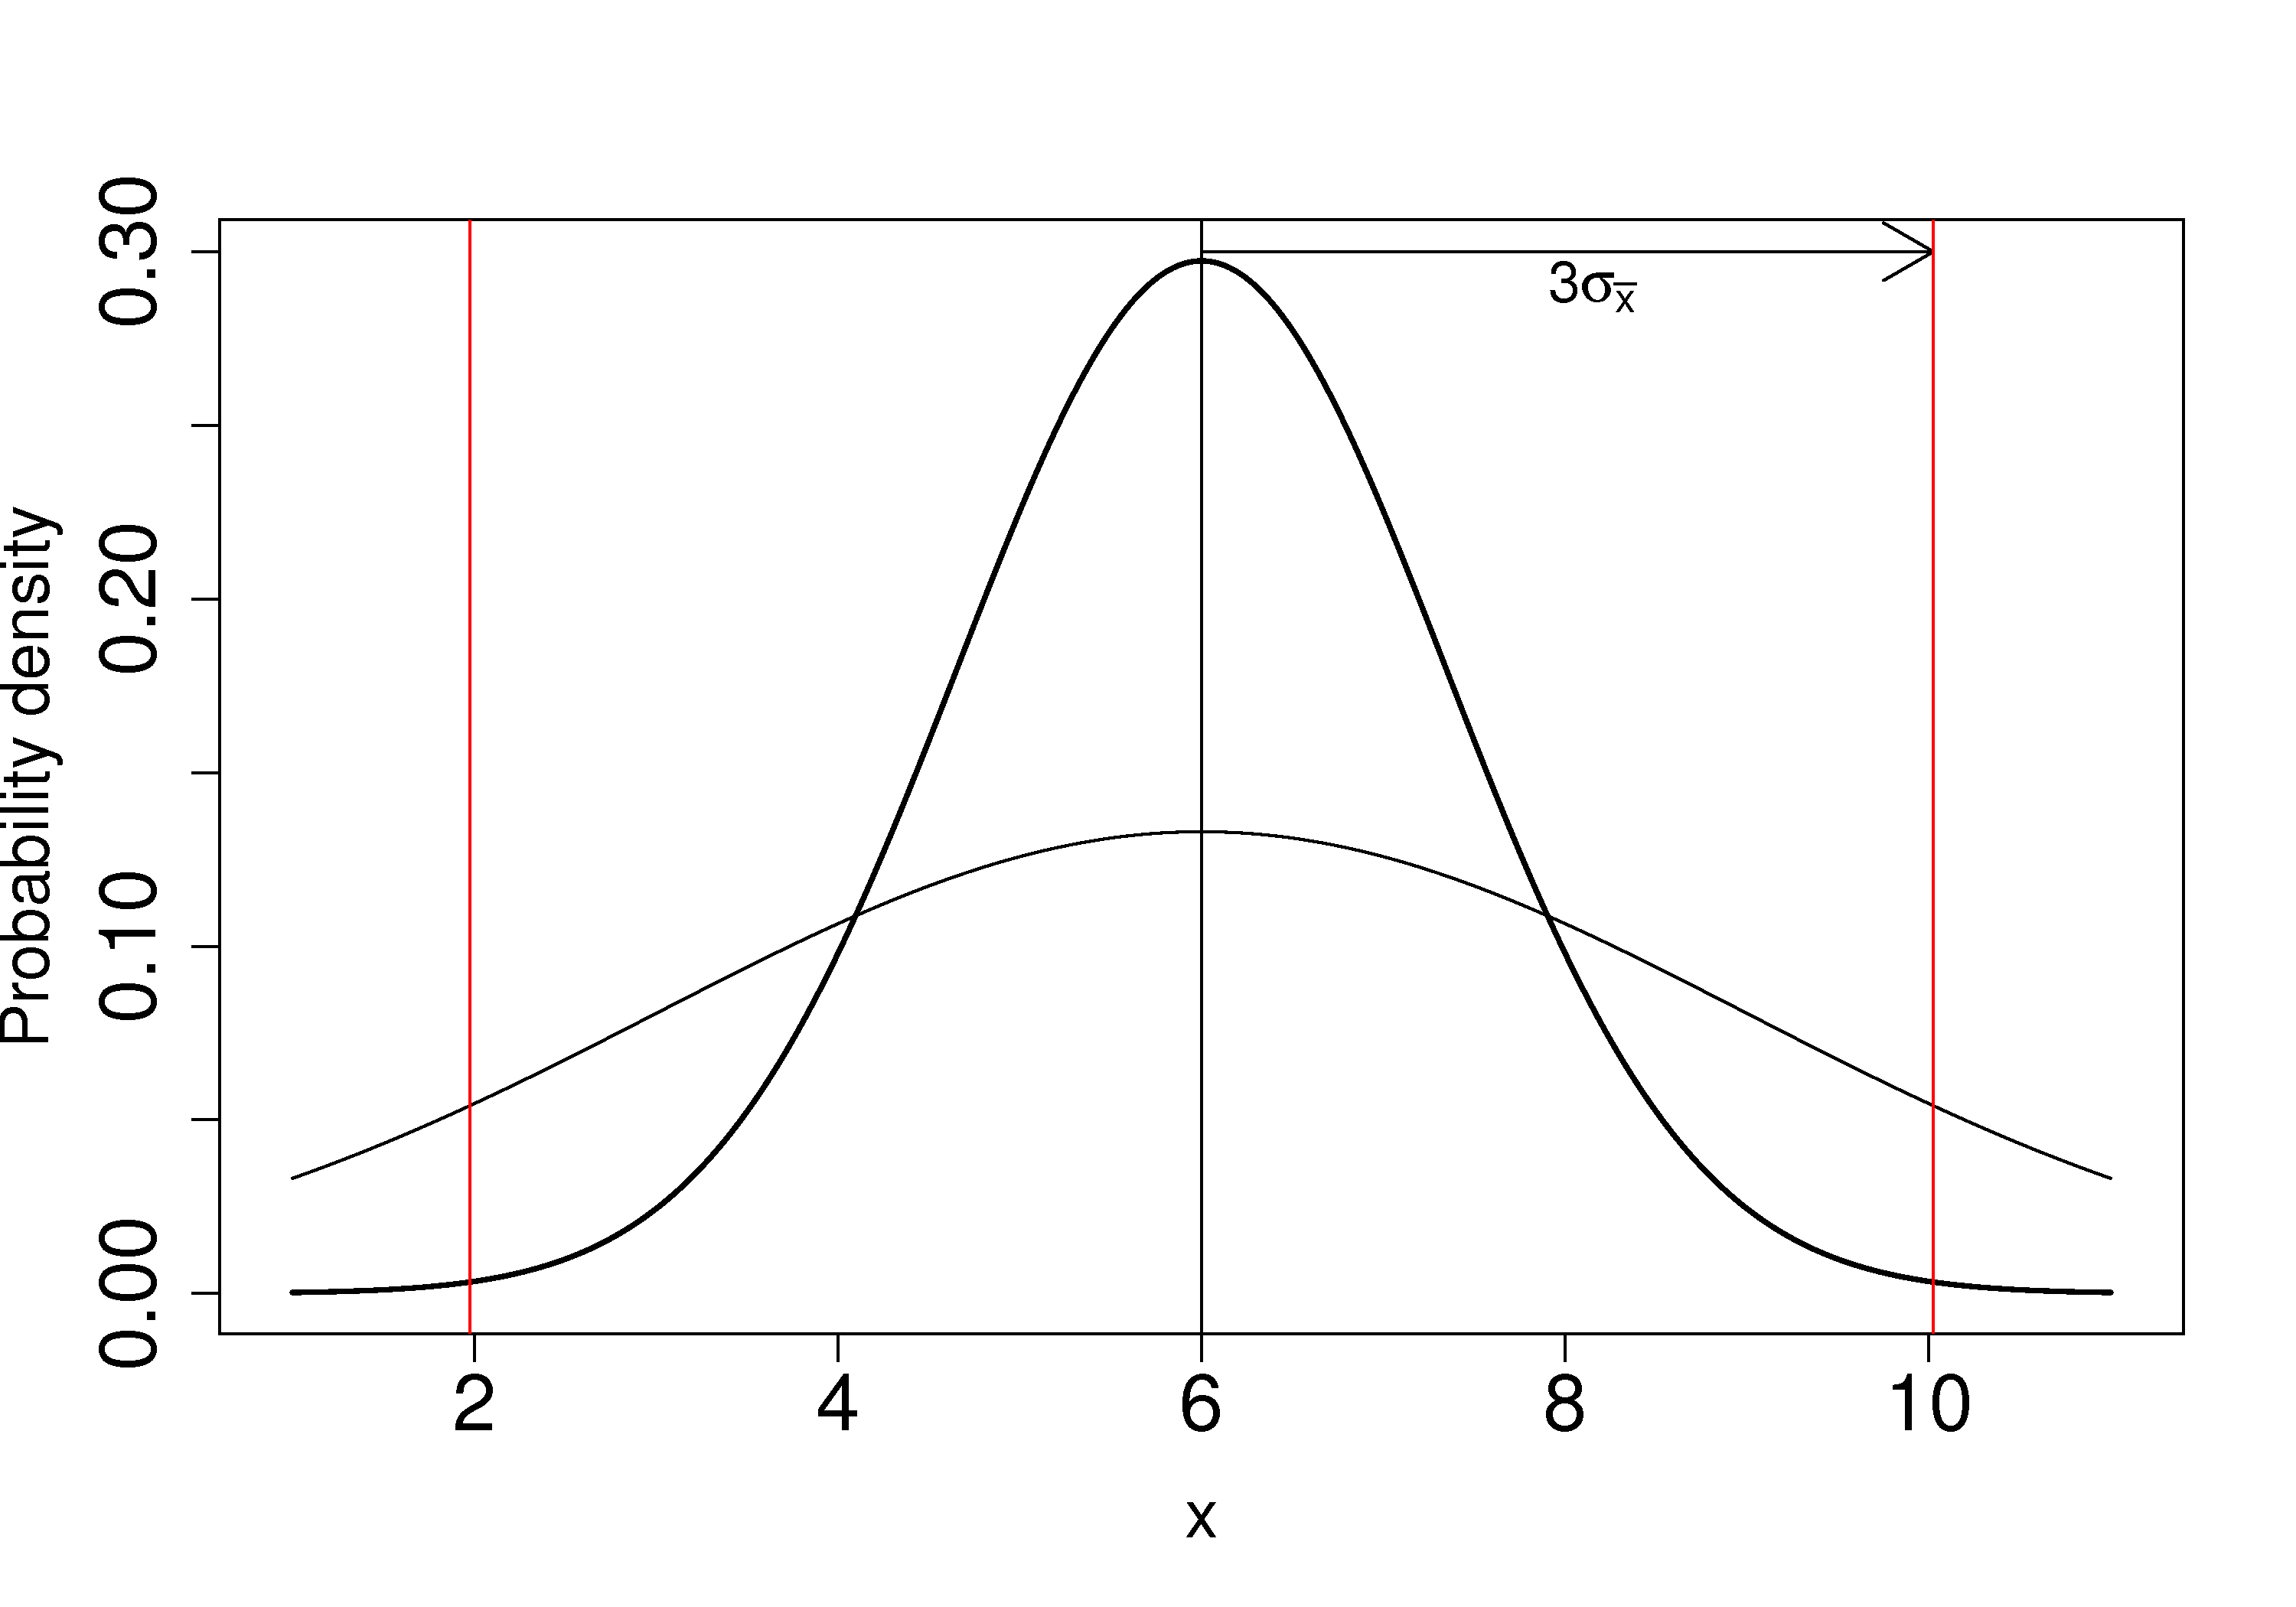

Recreate this plot in R.
steps <- seq(-5, 5, 0.01)
Delta = 1
N = 5

base.sd = 3
base.mean = 6
steps <- steps + base.mean


raw <- dnorm(steps, mean=base.mean, sd=base.sd)
raw.sample <- dnorm(steps, mean=base.mean, sd=base.sd/sqrt(N))


bitmap('/Users/kevindunn/transfer/Stats-course/Course notes/Control charts/images/explain-shewhart.png', type="png256", width=10, height=7, res=300, pointsize=14)

plot(steps, raw.sample, lwd=2, type="l", xlab="x", ylab="Probability density", cex.lab=1.5, cex.main=1.8, cex.sub=1.8, cex.axis=1.8)
lines(steps, raw)

abline(v=base.mean)

#yval = dnorm(1)
#arrows(x0=base.mean, y0=yval, x1=base.mean+base.sd, y1=yval, code=2)
#abline(v=base.mean+base.sd)

yval = 0.3
arrows(x0=base.mean, y0=yval, x1=base.mean+3*(base.sd/sqrt(N)), y1=yval, code=2)
abline(v=base.mean+3*(base.sd/sqrt(N)), col="red")
abline(v=base.mean-3*(base.sd/sqrt(N)), col="red")
text(base.mean+1.6*(base.sd/sqrt(N)), yval-0.01, (expression("3"*sigma[bar(x)])), cex=1.3)

dev.off()
